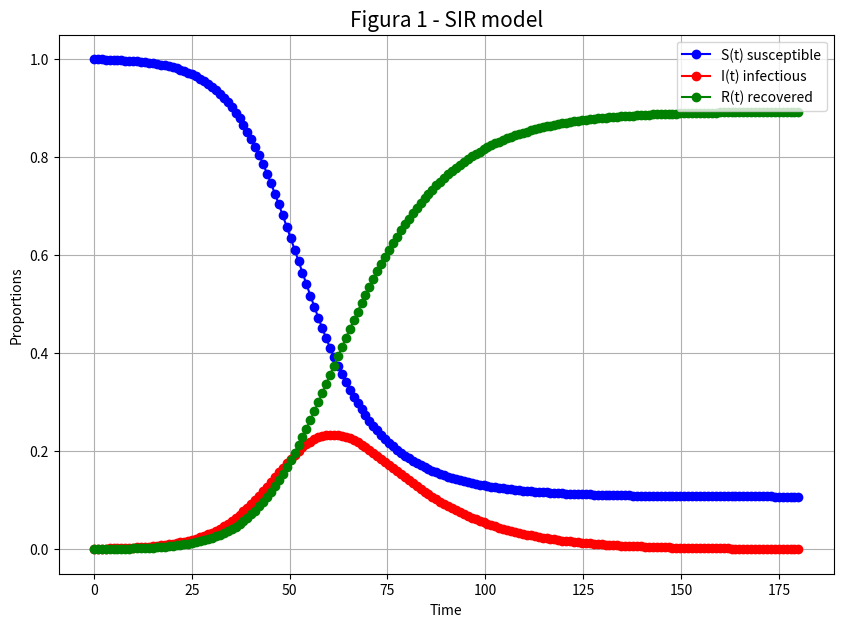
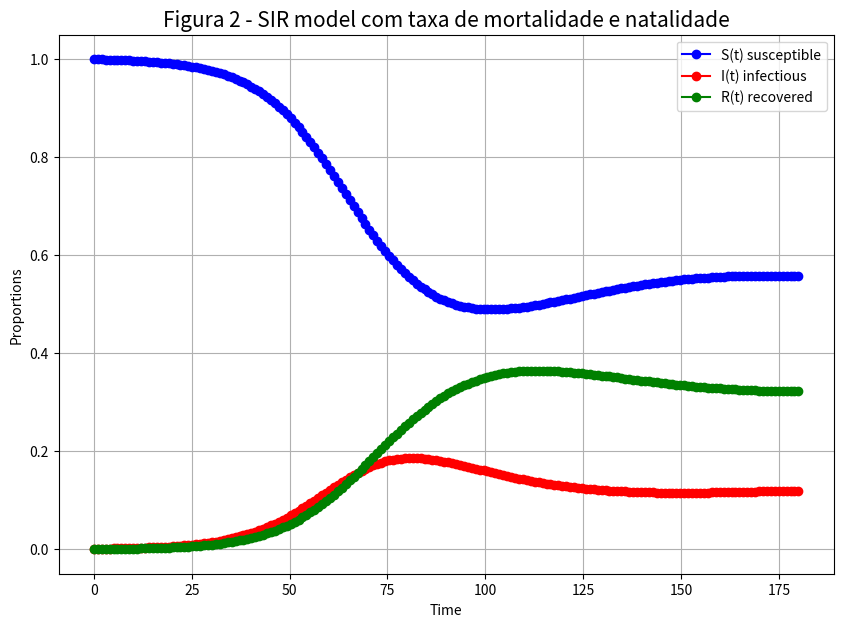

The matplotlib source for these figures, in order:
import matplotlib.pyplot as plt
import scipy.integrate as si
import numpy as np

#ODEs

def SIR_model(y,t,beta,gamma):
    S,I,R = y
    
    dS_dt = -beta*S*I
    dI_dt = beta*S*I - gamma*I
    dR_dt = gamma*I
    
    return ([dS_dt,dI_dt,dR_dt])
    

# S - susceptible
# I - for the number of infectious
# R - for the number of recovered 

So = 0.999
Io = 0.001
Ro = 0.0
beta = 0.2
gamma = 0.08

# Tempo
t = np.linspace(0,180,180)

# Solução
solution = si.odeint(
    SIR_model,
    [So,Io,Ro],
    t,
    args = (beta,gamma),
)
solution = np.array(solution)

# Plot 
plt.figure(figsize = (10,7))
plt.plot(t,solution[:,0],'-ob',label = 'S(t) susceptible')
plt.plot(t,solution[:,1],'-or',label = 'I(t) infectious')
plt.plot(t,solution[:,2],'-og',label = 'R(t) recovered')
plt.legend()
plt.grid()
plt.xlabel('Time')
plt.ylabel('Proportions')
plt.title('Figura 1 - SIR model',fontsize = 15)

#ODEs

def SIR_model(y,t,beta,gamma,N,u):
    S,I,R = y
    
    dS_dt = -beta*S*I + u*(N-S)
    dI_dt = beta*S*I - gamma*I - u*I
    dR_dt = gamma*I - u*R
    
    return ([dS_dt,dI_dt,dR_dt])
    

So = 1.0
Io = 0.001
Ro = 0.0

# Se u = N = 0... voltamos a Figura 1...
u = 0.03# Taxa de mortalidade do vírus (quanto ele mata)
N = 1.0# Taxa de nataidade


beta = 0.2
gamma = 0.08


# Tempo
t = np.linspace(0,180,180)

# Solução
solution = si.odeint(
    SIR_model,
    [So,Io,Ro],
    t,
    args = (beta,gamma,N,u),
)
solution = np.array(solution)

# Plot
plt.figure(figsize = (10,7))
plt.plot(t,solution[:,0],'-ob',label = 'S(t) susceptible')
plt.plot(t,solution[:,1],'-or',label = 'I(t) infectious')
plt.plot(t,solution[:,2],'-og',label = 'R(t) recovered')
plt.legend()
plt.grid()
plt.xlabel('Time')
plt.ylabel('Proportions')
plt.title('Figura 2 - SIR model com taxa de mortalidade e natalidade',fontsize = 15)